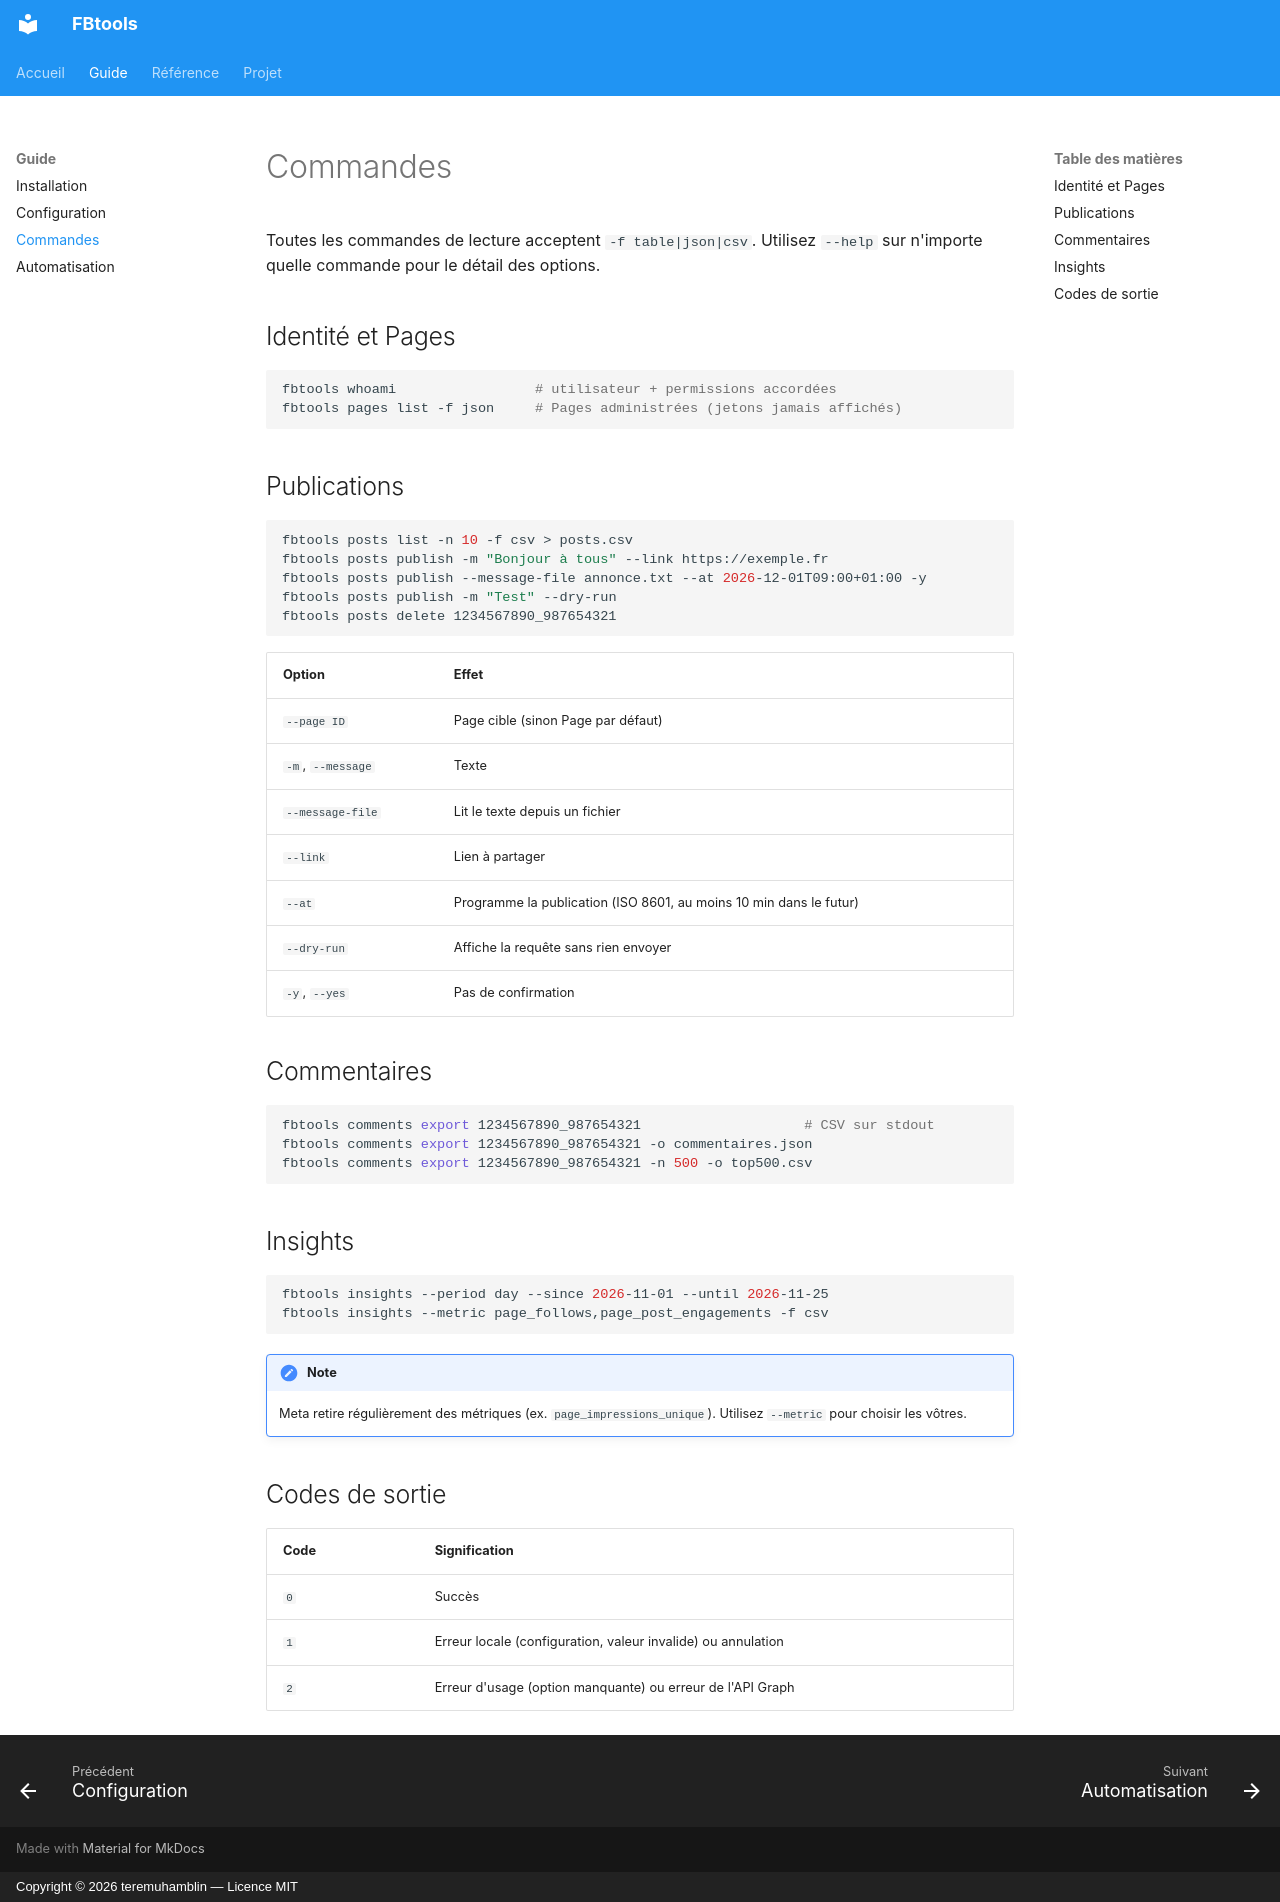

repository: teremuhamblin/FBtools · page: commandes/index.html · generator: mkdocs · copyright: Copyright © 2026 teremuhamblin — Licence MIT

# Commandes

Toutes les commandes de lecture acceptent `-f table|json|csv`. Utilisez `--help` sur n'importe quelle commande pour le détail des options.

## Identité et Pages

```bash
fbtools whoami                 # utilisateur + permissions accordées
fbtools pages list -f json     # Pages administrées (jetons jamais affichés)
```

## Publications

```bash
fbtools posts list -n 10 -f csv > posts.csv
fbtools posts publish -m "Bonjour à tous" --link https://exemple.fr
fbtools posts publish --message-file annonce.txt --at 2026-12-01T09:00+01:00 -y
fbtools posts publish -m "Test" --dry-run
fbtools posts delete 1234567890_987654321
```

| Option | Effet |
| --- | --- |
| `--page ID` | Page cible (sinon Page par défaut) |
| `-m`, `--message` | Texte |
| `--message-file` | Lit le texte depuis un fichier |
| `--link` | Lien à partager |
| `--at` | Programme la publication (ISO 8601, au moins 10 min dans le futur) |
| `--dry-run` | Affiche la requête sans rien envoyer |
| `-y`, `--yes` | Pas de confirmation |

## Commentaires

```bash
fbtools comments export 1234567890_987654321                    # CSV sur stdout
fbtools comments export 1234567890_987654321 -o commentaires.json
fbtools comments export 1234567890_987654321 -n 500 -o top500.csv
```

## Insights

```bash
fbtools insights --period day --since 2026-11-01 --until 2026-11-25
fbtools insights --metric page_follows,page_post_engagements -f csv
```

!!! note
    Meta retire régulièrement des métriques (ex. `page_impressions_unique`). Utilisez `--metric` pour choisir les vôtres.

## Codes de sortie

| Code | Signification |
| --- | --- |
| `0` | Succès |
| `1` | Erreur locale (configuration, valeur invalide) ou annulation |
| `2` | Erreur d'usage (option manquante) ou erreur de l'API Graph |
